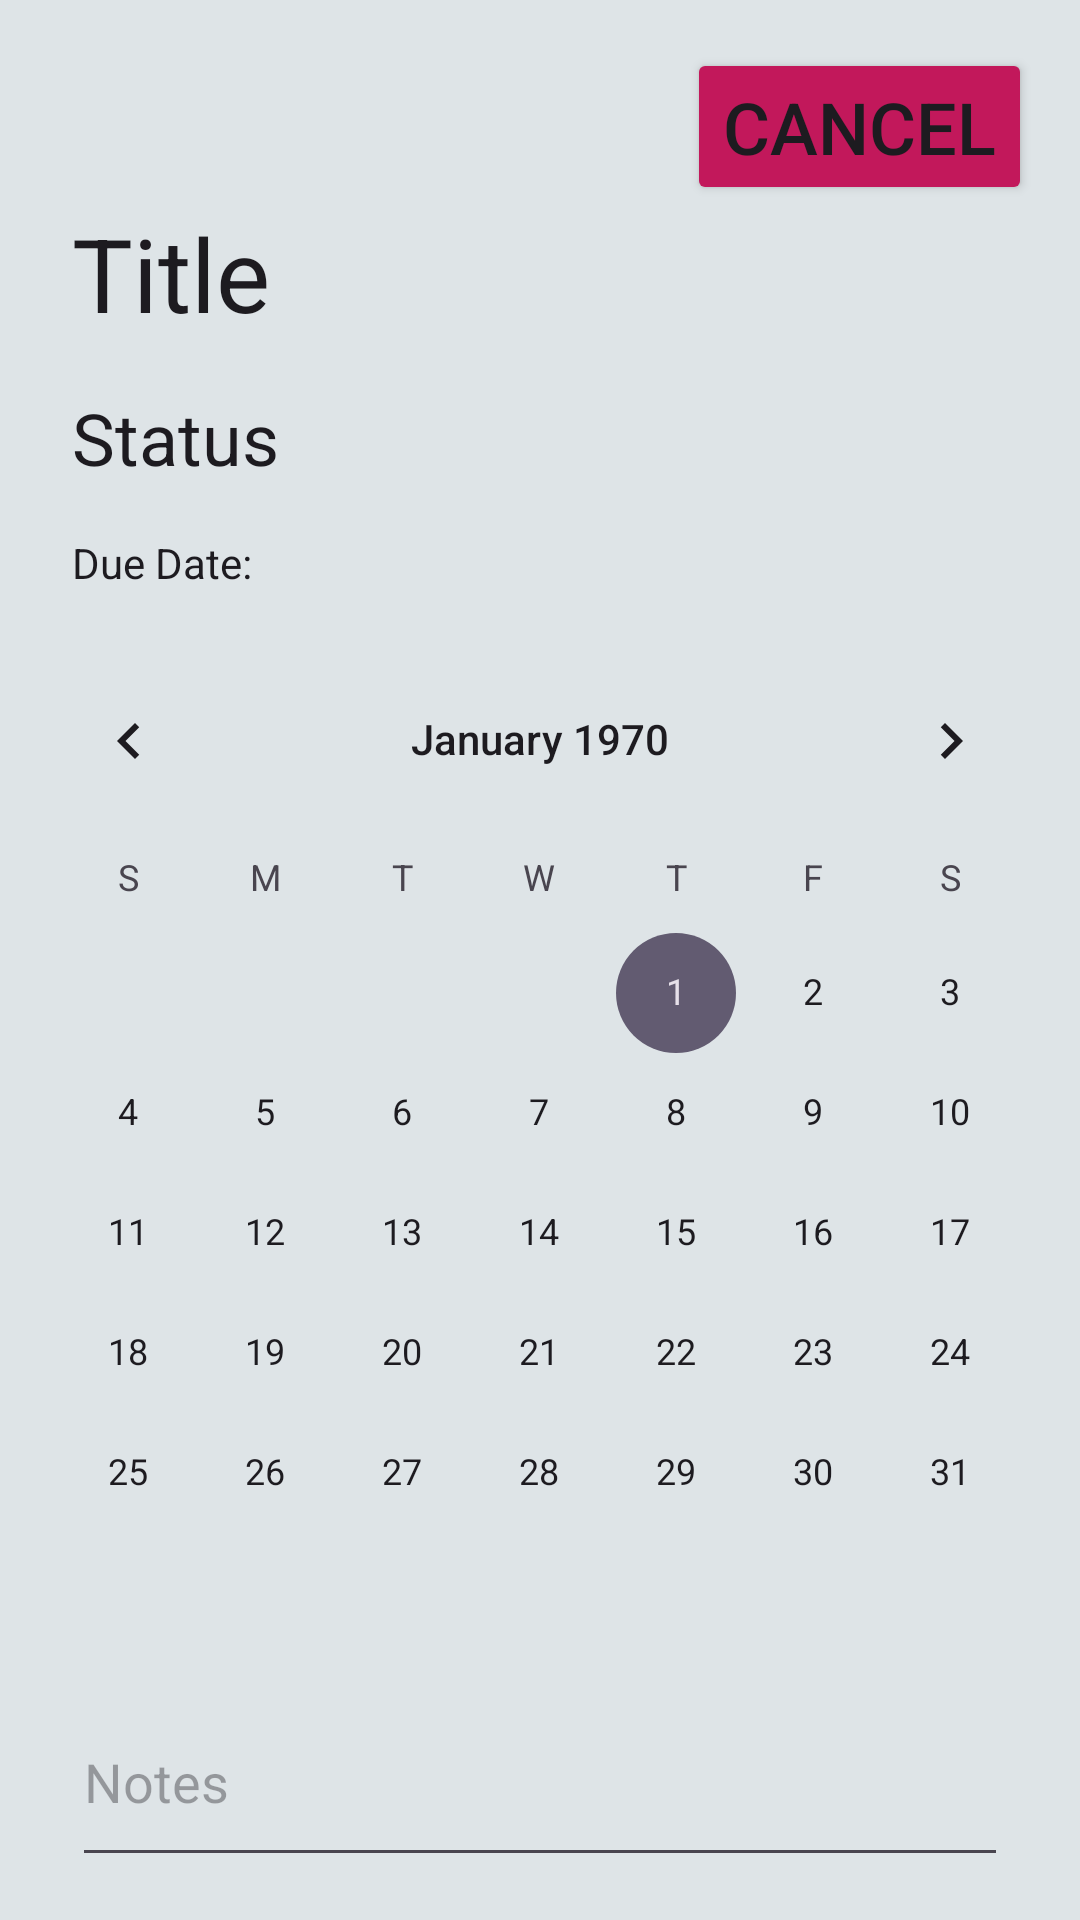

The Android layout XML behind this screen, and the referenced resources:
<!-- AndroidManifest.xml: application theme Theme.MiranToDoApp -->
<!-- res/layout/activity_to_do_details.xml -->
<?xml version="1.0" encoding="utf-8"?>
<androidx.constraintlayout.widget.ConstraintLayout xmlns:android="http://schemas.android.com/apk/res/android"
    xmlns:app="http://schemas.android.com/apk/res-auto"
    xmlns:tools="http://schemas.android.com/tools"
    android:layout_width="match_parent"
    android:layout_height="match_parent"
    android:background="#DEE4E7"
    tools:context=".ToDoDetailsActivity">


    <Button
        android:id="@+id/btnCancel"
        android:layout_width="wrap_content"
        android:layout_height="wrap_content"
        android:layout_marginTop="16dp"
        android:layout_marginEnd="16dp"
        android:backgroundTint="#C2185B"
        android:text="Cancel"
        android:textSize="24sp"
        app:layout_constraintEnd_toEndOf="parent"
        app:layout_constraintTop_toTopOf="parent" />

    <EditText
        android:id="@+id/titleEditText"
        android:layout_width="0dp"
        android:layout_height="wrap_content"
        android:layout_marginStart="24dp"
        android:layout_marginEnd="24dp"
        android:background="@color/transparent"
        android:text="Title"
        android:textAppearance="@style/TextAppearance.AppCompat.Large"
        android:textSize="34sp"
        app:layout_constraintEnd_toEndOf="parent"
        app:layout_constraintStart_toStartOf="parent"
        app:layout_constraintTop_toBottomOf="@+id/btnCancel" />

    <EditText
        android:id="@+id/statusEditText"
        android:layout_width="0dp"
        android:layout_height="wrap_content"
        android:layout_marginTop="16dp"
        android:background="@color/transparent"
        android:text="Status"
        android:textAppearance="@style/TextAppearance.AppCompat.Body1"
        android:textSize="24sp"
        app:layout_constraintEnd_toEndOf="@+id/titleEditText"
        app:layout_constraintStart_toStartOf="@+id/titleEditText"
        app:layout_constraintTop_toBottomOf="@+id/titleEditText" />


    <TextView
        android:id="@+id/dueDateTextView"
        android:layout_width="0dp"
        android:layout_height="wrap_content"
        android:layout_marginTop="16dp"
        android:text="Due Date:"
        android:textAppearance="@style/TextAppearance.AppCompat.Body1"
        app:layout_constraintTop_toBottomOf="@+id/statusEditText"
        app:layout_constraintStart_toStartOf="@+id/statusEditText"
        app:layout_constraintEnd_toEndOf="@+id/statusEditText"/>


    <CalendarView
        android:id="@+id/calendarView"
        android:layout_width="0dp"
        android:layout_height="wrap_content"
        android:layout_marginTop="16dp"
        app:layout_constraintEnd_toEndOf="parent"
        app:layout_constraintHorizontal_bias="0.0"
        app:layout_constraintStart_toStartOf="parent"
        app:layout_constraintTop_toBottomOf="@+id/dueDateTextView" />

    <EditText
        android:id="@+id/notesEditText"
        android:layout_width="0dp"
        android:layout_height="200px"
        android:layout_marginStart="24dp"
        android:layout_marginTop="8dp"
        android:layout_marginEnd="24dp"
        android:backgroundTint="@color/accent_green"
        android:hint="Notes"
        android:inputType="textMultiLine"
        app:layout_constraintEnd_toEndOf="parent"
        app:layout_constraintStart_toStartOf="parent"
        app:layout_constraintTop_toBottomOf="@+id/calendarView" />

    <Button
        android:id="@+id/btnDelete"
        android:layout_width="0dp"
        android:layout_height="60dp"
        android:layout_marginStart="8dp"
        android:layout_marginTop="32dp"
        android:layout_marginEnd="24dp"
        android:text="Delete"
        android:textSize="24sp"
        app:layout_constraintEnd_toEndOf="parent"
        app:layout_constraintStart_toEndOf="@+id/btnSubmit"
        app:layout_constraintTop_toBottomOf="@+id/notesEditText" />

    <Button
        android:id="@+id/btnSubmit"
        android:layout_width="0dp"
        android:layout_height="60dp"
        android:layout_marginStart="24dp"
        android:layout_marginTop="32dp"
        android:layout_marginEnd="8dp"
        android:text="Submit"
        android:textSize="24sp"
        app:layout_constraintEnd_toStartOf="@+id/btnDelete"
        app:layout_constraintStart_toStartOf="parent"
        app:layout_constraintTop_toBottomOf="@+id/notesEditText" />



</androidx.constraintlayout.widget.ConstraintLayout>
<!-- resources referenced by this layout -->
<resources>
  <color name="transparent">#00000000</color>
  <style name="Theme.MiranToDoApp" parent="Base.Theme.MiranToDoApp" />
  <style name="Base.Theme.MiranToDoApp" parent="Theme.Material3.DayNight.NoActionBar">
          
          
      </style>
</resources>
